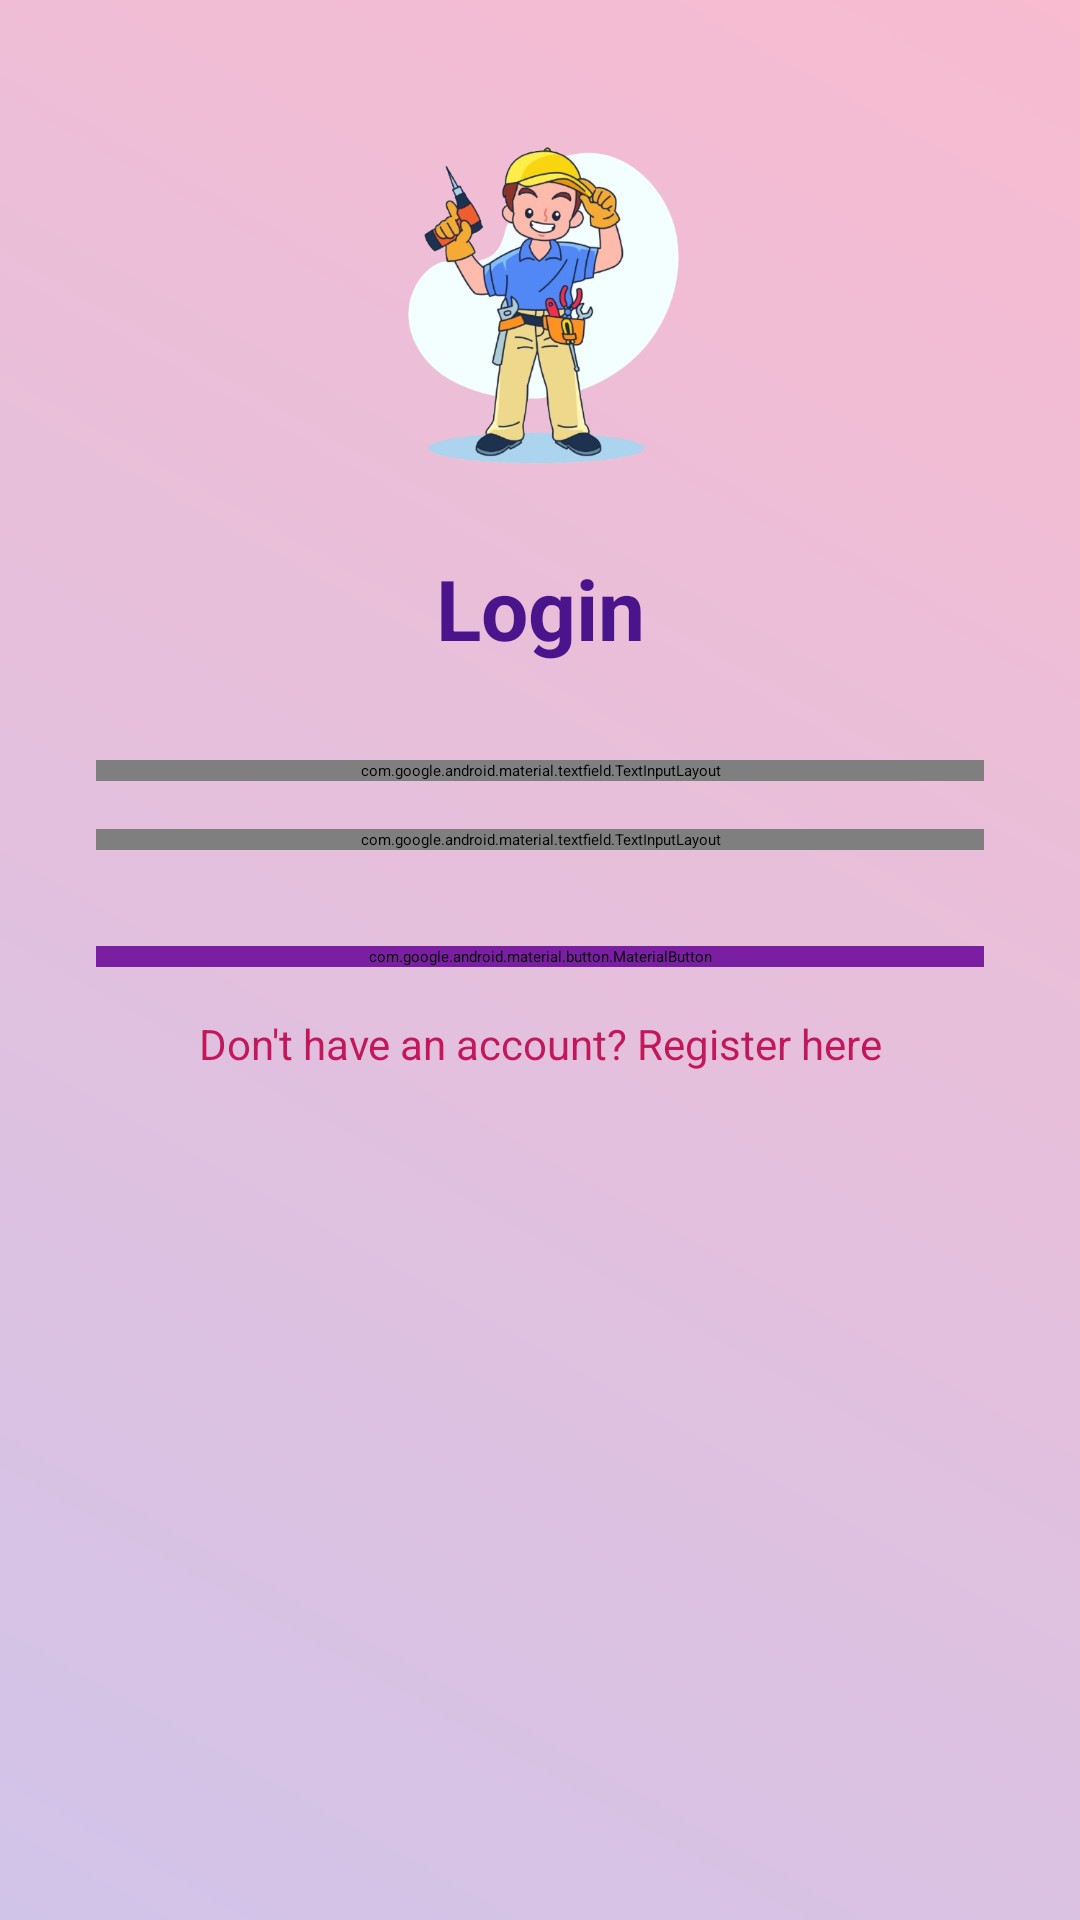

Reconstruct the res/layout file that produces this screen, plus the resources it refers to.
<!-- AndroidManifest.xml: application theme Theme.MyNewApp -->
<!-- res/layout/activity_login_screen.xml -->
<?xml version="1.0" encoding="utf-8"?>
<androidx.constraintlayout.widget.ConstraintLayout xmlns:android="http://schemas.android.com/apk/res/android"
    xmlns:app="http://schemas.android.com/apk/res-auto"
    xmlns:tools="http://schemas.android.com/tools"
    android:layout_width="match_parent"
    android:layout_height="match_parent"
    android:background="@drawable/splash_background"
    tools:context=".LoginScreen">

    
    <ImageView
        android:id="@+id/logo"
        android:layout_width="120dp"
        android:layout_height="120dp"
        android:src="@drawable/splash2_removebg"
        android:contentDescription="App Logo"
        android:layout_marginTop="40dp"
        app:layout_constraintTop_toTopOf="parent"
        app:layout_constraintStart_toStartOf="parent"
        app:layout_constraintEnd_toEndOf="parent" />

    
    <TextView
        android:id="@+id/login_title"
        android:layout_width="wrap_content"
        android:layout_height="wrap_content"
        android:text="Login"
        android:textSize="28sp"
        android:textStyle="bold"
        android:textColor="#4A148C"
    android:layout_marginTop="24dp"
    app:layout_constraintTop_toBottomOf="@id/logo"
    app:layout_constraintStart_toStartOf="parent"
    app:layout_constraintEnd_toEndOf="parent" />

    
    <com.google.android.material.textfield.TextInputLayout
        android:id="@+id/email_input_layout"
        android:layout_width="0dp"
        android:layout_height="wrap_content"
        android:layout_marginStart="32dp"
        android:layout_marginEnd="32dp"
        android:layout_marginTop="32dp"
        app:layout_constraintTop_toBottomOf="@id/login_title"
        app:layout_constraintStart_toStartOf="parent"
        app:layout_constraintEnd_toEndOf="parent"
        style="@style/Widget.MaterialComponents.TextInputLayout.OutlinedBox">

        <com.google.android.material.textfield.TextInputEditText
            android:id="@+id/email"
            android:layout_width="match_parent"
            android:layout_height="wrap_content"
            android:hint="Email"
            android:inputType="textEmailAddress"
            android:textColor="#212121"
            android:textColorHint="#757575" />
    </com.google.android.material.textfield.TextInputLayout>

    
    <com.google.android.material.textfield.TextInputLayout
        android:id="@+id/password_input_layout"
        android:layout_width="0dp"
        android:layout_height="wrap_content"
        android:layout_marginStart="32dp"
        android:layout_marginEnd="32dp"
        android:layout_marginTop="16dp"
        app:layout_constraintTop_toBottomOf="@id/email_input_layout"
        app:layout_constraintStart_toStartOf="parent"
        app:layout_constraintEnd_toEndOf="parent"
        style="@style/Widget.MaterialComponents.TextInputLayout.OutlinedBox">

        <com.google.android.material.textfield.TextInputEditText
            android:id="@+id/password"
            android:layout_width="match_parent"
            android:layout_height="wrap_content"
            android:hint="Password"
            android:inputType="textPassword"
            android:textColor="#212121"
            android:textColorHint="#757575" />
    </com.google.android.material.textfield.TextInputLayout>

    
    <com.google.android.material.button.MaterialButton
        android:id="@+id/login_button"
        android:layout_width="0dp"
        android:layout_height="wrap_content"
        android:layout_marginStart="32dp"
        android:layout_marginEnd="32dp"
        android:layout_marginTop="32dp"
        android:text="Login"
        android:textColor="#FFFFFF"
        android:backgroundTint="#7B1FA2"
    app:layout_constraintTop_toBottomOf="@id/password_input_layout"
    app:layout_constraintStart_toStartOf="parent"
    app:layout_constraintEnd_toEndOf="parent" />

    
    <TextView
        android:id="@+id/register_link"
        android:layout_width="wrap_content"
        android:layout_height="wrap_content"
        android:text="Don't have an account? Register here"
        android:textSize="14sp"
        android:textColor="#C2185B"
    android:layout_marginTop="16dp"
    app:layout_constraintTop_toBottomOf="@id/login_button"
    app:layout_constraintStart_toStartOf="parent"
    app:layout_constraintEnd_toEndOf="parent" />

</androidx.constraintlayout.widget.ConstraintLayout>
<!-- resources referenced by this layout -->
<resources>
  <!-- drawable splash2_removebg: png bitmap (drawable, 183619 bytes) -->
  <!-- drawable splash_background (drawable) -->
  <?xml version="1.0" encoding="utf-8"?>
  <shape xmlns:android="http://schemas.android.com/apk/res/android">
      <gradient
          android:startColor="#D1C4E9"
      android:endColor="#F8BBD0"
      android:angle="45" />
  </shape>
  <style name="Theme.MyNewApp" parent="Base.Theme.MyNewApp">
          
          <item name="android:navigationBarColor">@android:color/transparent</item>
          <item name="android:statusBarColor">@android:color/transparent</item>
          <item name="android:windowLightStatusBar">?attr/isLightTheme</item>
      </style>
</resources>
